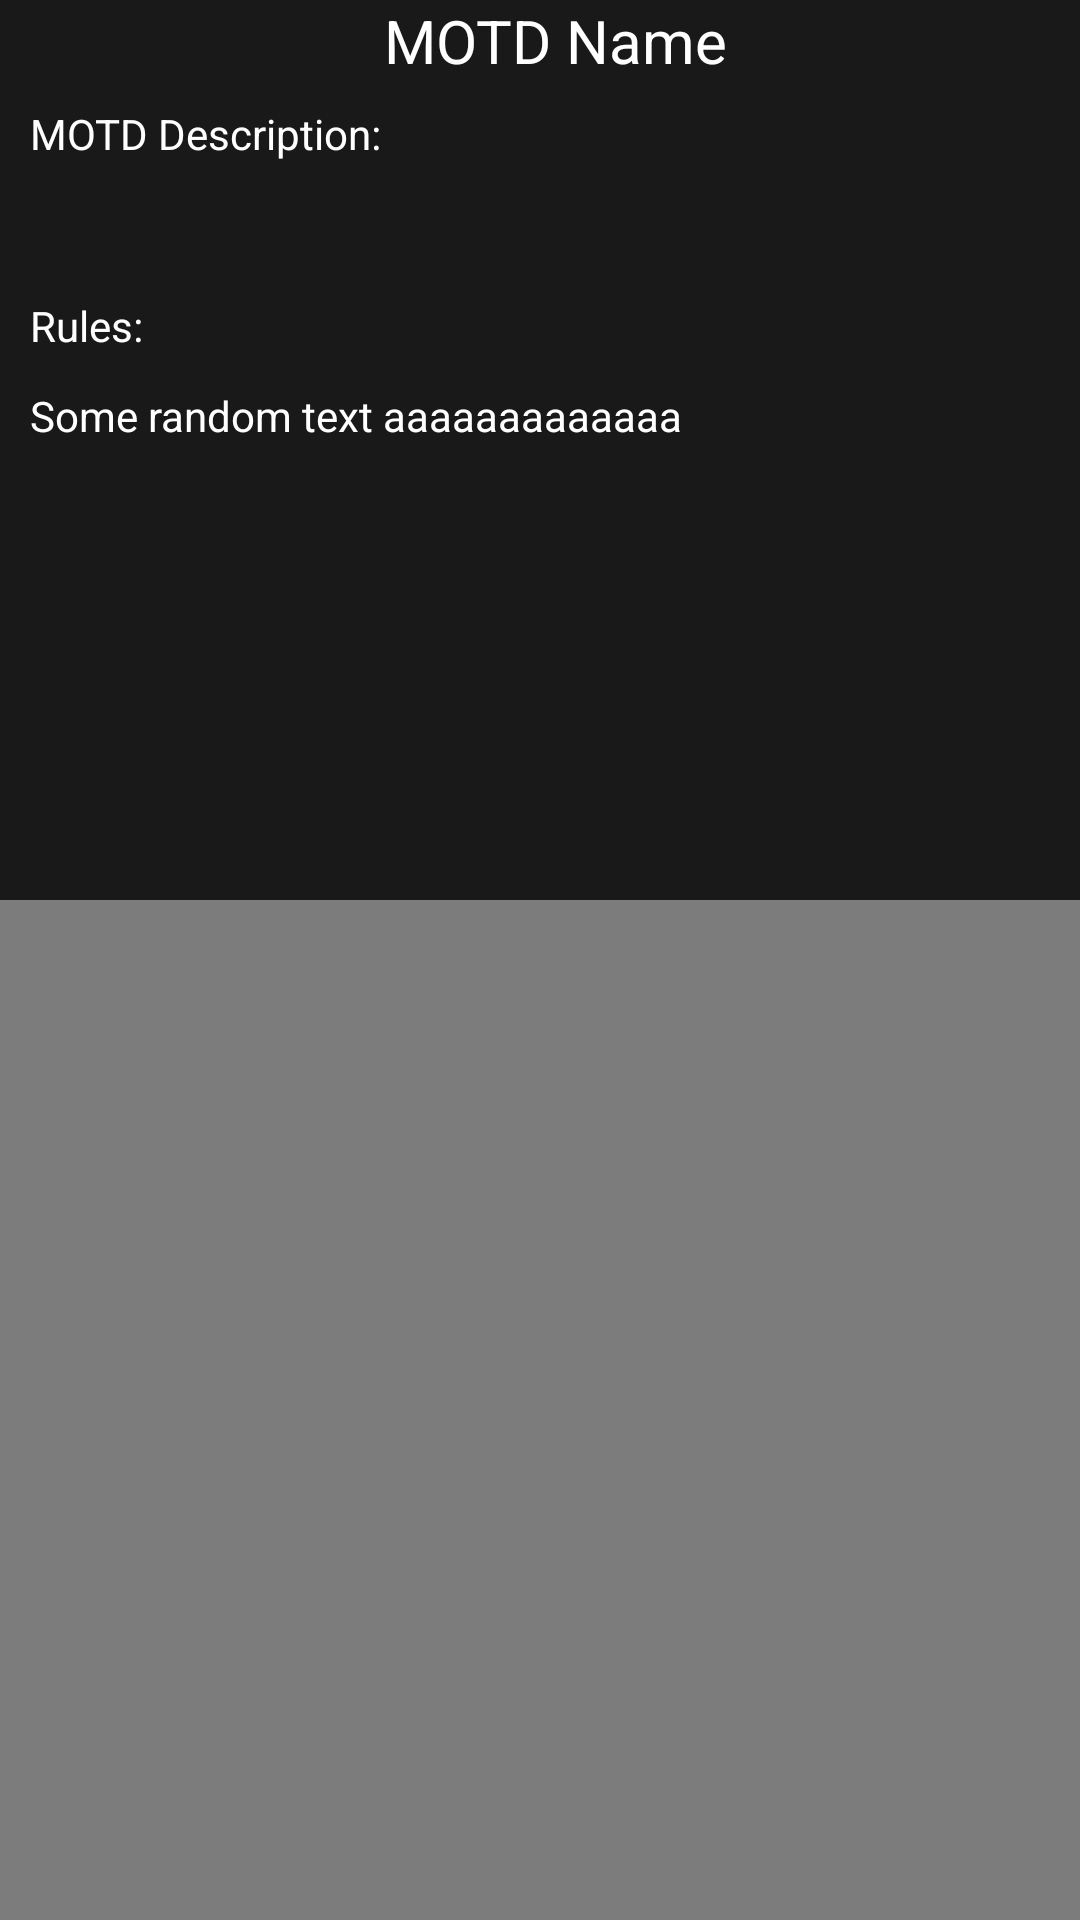

Write the Android layout XML for this screen, with the resource values it uses.
<!-- AndroidManifest.xml: application theme AppTheme -->
<!-- res/layout/activity_motd_details.xml -->
<?xml version="1.0" encoding="utf-8"?>
<RelativeLayout
        xmlns:android="http://schemas.android.com/apk/res/android"
        xmlns:tools="http://schemas.android.com/tools"
        android:layout_width="match_parent"
        android:layout_height="match_parent"
        android:background="#80000000"
        android:fitsSystemWindows="true"
        tools:context=".MotdDetails">

   <LinearLayout
           android:paddingLeft="10dp"
           android:layout_width="match_parent"
           android:layout_height="300dp"
            android:background="#CC000000"
           android:orientation="vertical"
   >
       <TextView
               android:id="@+id/motdName"
               android:layout_width="match_parent"
               android:layout_height="25dp"
               android:text="MOTD Name"
               android:textAlignment="center"
               android:textSize="20sp"
               android:textColor="@android:color/white"

       />
       <TextView
               android:textColor="@android:color/white"
               android:text="MOTD Description:"
               android:layout_width="match_parent"
               android:paddingTop="10dp"
               android:layout_height="30dp"/>
       <TextView
               android:id="@+id/motdDescription"
               android:layout_width="match_parent"
               android:layout_height="wrap_content"
               android:paddingTop="10dp"
               android:paddingBottom="15dp"
               android:textColor="@android:color/white"

       />
       <TextView
               android:layout_width="match_parent"
               android:layout_height="30dp"
               android:textColor="@android:color/white"
               android:text="Rules:"
       />
       <TextView
               android:layout_width="match_parent"
               android:layout_height="match_parent"
               android:gravity="start|top"
               android:ems="10"
               android:textColor="@android:color/white"
               android:text="Some random text aaaaaaaaaaaaa "
               android:id="@+id/multilineTextArea" android:layout_weight="1"/>


   </LinearLayout>


</RelativeLayout>
<!-- resources referenced by this layout -->
<resources>
  <style name="AppTheme" parent="Theme.AppCompat.Light.DarkActionBar">
          
          <item name="colorPrimary">@color/colorPrimary</item>
          <item name="colorPrimaryDark">@color/colorPrimaryDark</item>
          <item name="colorAccent">@color/colorAccent</item>
      </style>
  <!-- not gathered from this repository: default colours our renderer supplied (Android Studio template values) -->
  <color name="colorPrimary">#FF6200EE</color>
  <color name="colorPrimaryDark">#FF3700B3</color>
  <color name="colorAccent">#FF03DAC5</color>
</resources>
